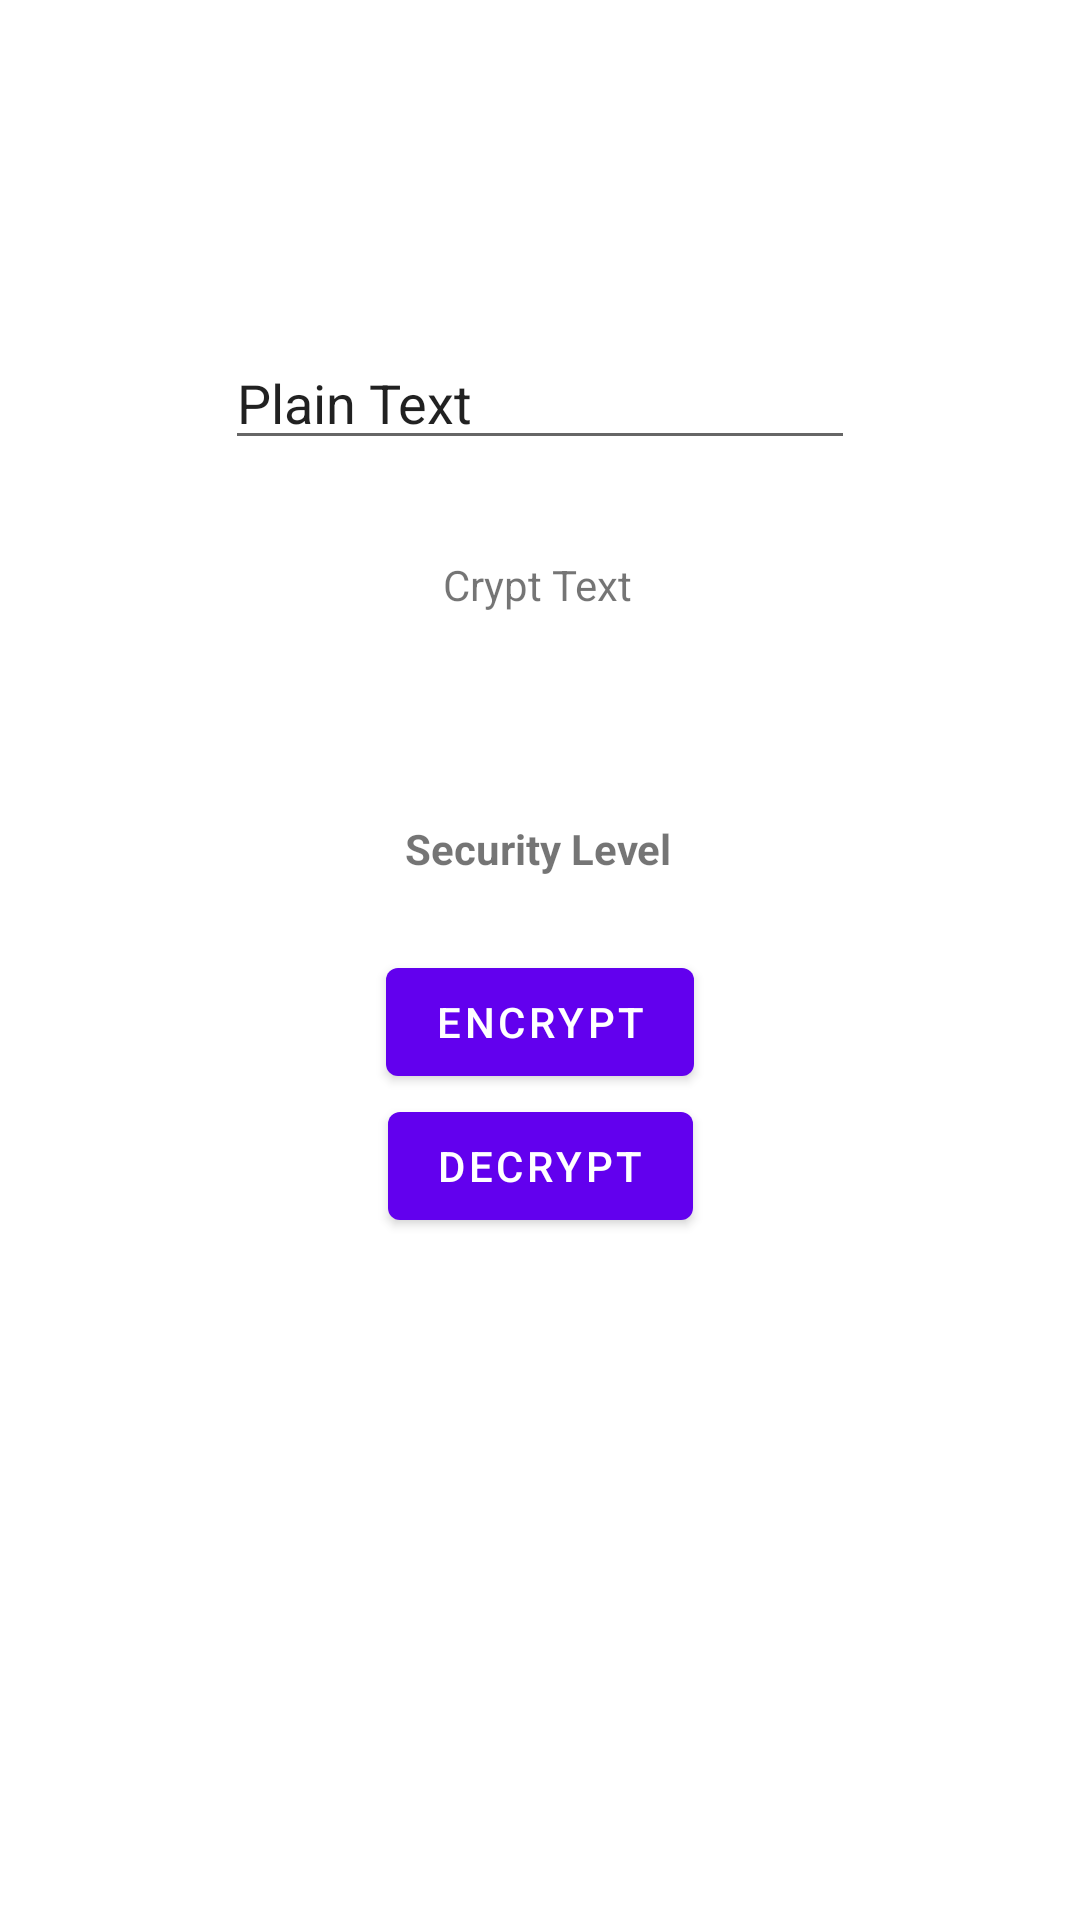

Layout XML and referenced resources for this Android screen:
<!-- AndroidManifest.xml: application theme Theme.KeyStoreTest -->
<!-- res/layout/fragment_first.xml -->
<?xml version="1.0" encoding="utf-8"?>
<androidx.constraintlayout.widget.ConstraintLayout xmlns:android="http://schemas.android.com/apk/res/android"
    xmlns:app="http://schemas.android.com/apk/res-auto"
    xmlns:tools="http://schemas.android.com/tools"
    android:layout_width="match_parent"
    android:layout_height="match_parent"
    tools:context=".FirstFragment">

    <TextView
        android:id="@+id/textviewCrypt"
        android:layout_width="wrap_content"
        android:layout_height="wrap_content"
        android:layout_marginTop="32dp"
        android:text="Crypt Text"
        app:layout_constraintEnd_toEndOf="parent"
        app:layout_constraintHorizontal_bias="0.498"
        app:layout_constraintStart_toStartOf="parent"
        app:layout_constraintTop_toBottomOf="@+id/editTextPlainText" />

    <Button
        android:id="@+id/button_encrypt"
        android:layout_width="wrap_content"
        android:layout_height="wrap_content"
        android:layout_marginTop="68dp"
        android:text="Encrypt"
        app:layout_constraintEnd_toEndOf="parent"
        app:layout_constraintStart_toStartOf="parent"
        app:layout_constraintTop_toBottomOf="@+id/textViewPlain" />

    <TextView
        android:id="@+id/textViewPlain"
        android:layout_width="wrap_content"
        android:layout_height="wrap_content"
        app:layout_constraintBottom_toBottomOf="parent"
        app:layout_constraintEnd_toEndOf="parent"
        app:layout_constraintStart_toStartOf="parent"
        app:layout_constraintTop_toBottomOf="@+id/textviewCrypt"
        app:layout_constraintVertical_bias="0.061" />

    <TextView
        android:id="@+id/textViewSecurity"
        android:layout_width="wrap_content"
        android:layout_height="wrap_content"
        android:text="Security Level"
        android:textAlignment="center"
        android:textStyle="bold"
        app:layout_constraintBottom_toTopOf="@+id/button_encrypt"
        app:layout_constraintEnd_toEndOf="parent"
        app:layout_constraintHorizontal_bias="0.498"
        app:layout_constraintStart_toStartOf="parent"
        app:layout_constraintTop_toBottomOf="@+id/textViewPlain" />

    <EditText
        android:id="@+id/editTextPlainText"
        android:layout_width="wrap_content"
        android:layout_height="wrap_content"
        android:layout_marginTop="112dp"
        android:ems="10"
        android:inputType="textPersonName"
        android:text="Plain Text"
        app:layout_constraintEnd_toEndOf="parent"
        app:layout_constraintStart_toStartOf="parent"
        app:layout_constraintTop_toTopOf="parent" />

    <Button
        android:id="@+id/button_decrypt"
        android:layout_width="wrap_content"
        android:layout_height="wrap_content"
        android:text="Decrypt"
        app:layout_constraintEnd_toEndOf="parent"
        app:layout_constraintStart_toStartOf="parent"
        app:layout_constraintTop_toBottomOf="@+id/button_encrypt" />
</androidx.constraintlayout.widget.ConstraintLayout>
<!-- resources referenced by this layout -->
<resources>
  <style name="Theme.KeyStoreTest" parent="Theme.MaterialComponents.DayNight.DarkActionBar">
          
          <item name="colorPrimary">@color/purple_500</item>
          <item name="colorPrimaryVariant">@color/purple_700</item>
          <item name="colorOnPrimary">@color/white</item>
          
          <item name="colorSecondary">@color/teal_200</item>
          <item name="colorSecondaryVariant">@color/teal_700</item>
          <item name="colorOnSecondary">@color/black</item>
          
          <item name="android:statusBarColor" tools:targetApi="l">?attr/colorPrimaryVariant</item>
          
      </style>
  <!-- not gathered from this repository: default colours our renderer supplied (Android Studio template values) -->
  <color name="purple_500">#FF6200EE</color>
  <color name="purple_700">#FF3700B3</color>
  <color name="teal_200">#FF03DAC5</color>
  <color name="teal_700">#FF018786</color>
  <color name="black">#FF000000</color>
  <color name="white">#FFFFFFFF</color>
</resources>
